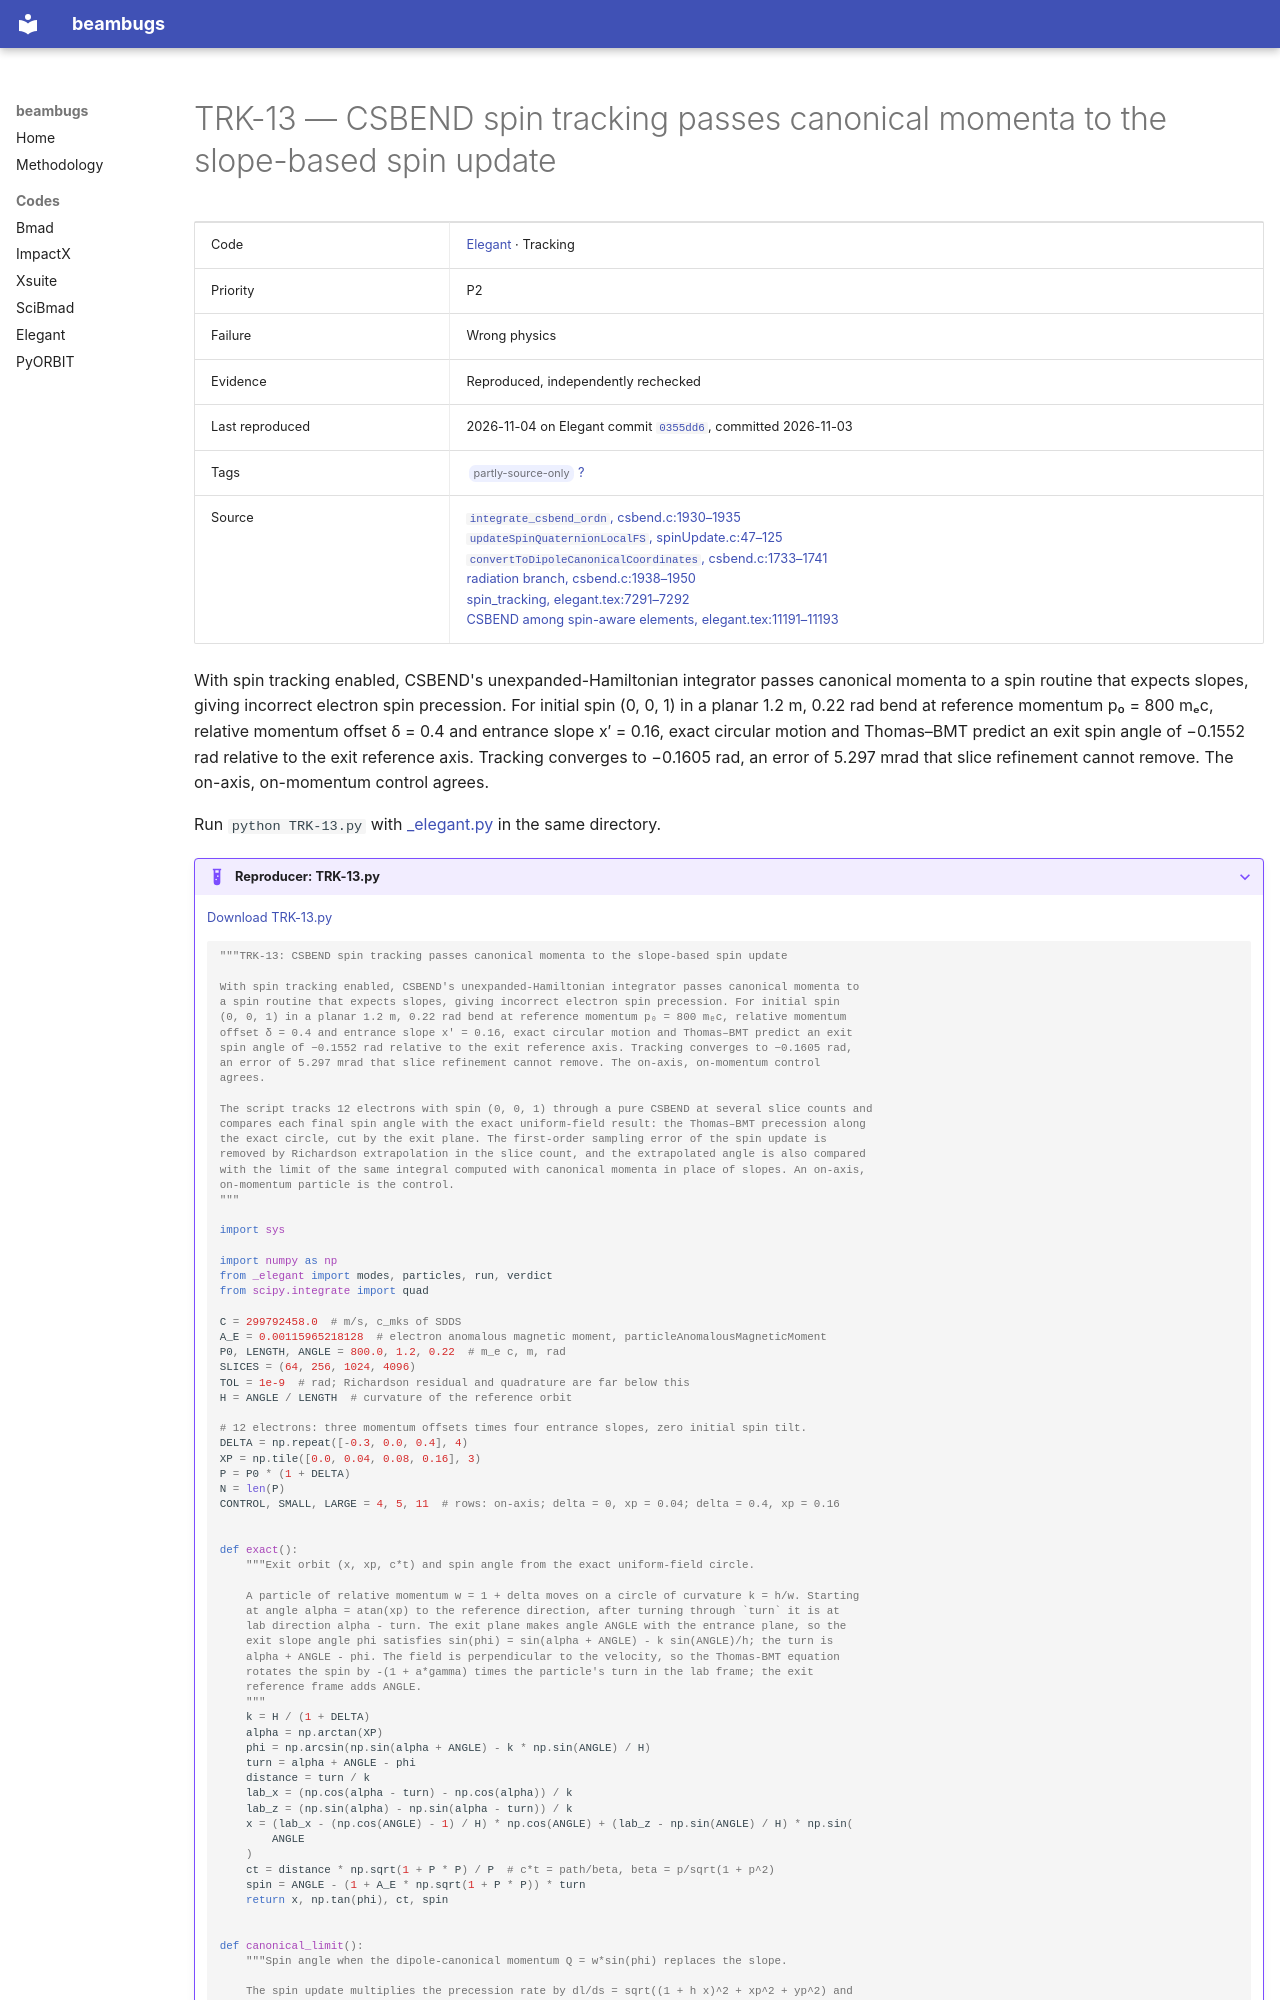

repository: nikitakuklev/beambugs · page: elegant/TRK-13/index.html · generator: mkdocs

---
title: "TRK-13: CSBEND spin tracking passes canonical momenta to the slope-based spin update"
hide:
  - toc
---

# TRK-13 — CSBEND spin tracking passes canonical momenta to the slope-based spin update

| | |
|---|---|
| Code | [Elegant](../index.md) · Tracking |
| Priority | P2 |
| Failure | Wrong physics |
| Evidence | Reproduced, independently rechecked |
| Last reproduced | 2026-11-04 on Elegant commit [`0355dd6`](https://github.com/rtsoliday/elegant/commit/0355dd6aca12), committed 2026-11-03 |
| Tags | <span class="bb-tag">partly-source-only</span> [?](../../methodology.md#tags) |
| Source | [`integrate_csbend_ordn`, csbend.c:1930–1935](https://github.com/rtsoliday/elegant/blob/0355dd6aca12c861971fbf8f3ae78a0ded991734/src/csbend.c#L1930-L1935)<br>[`updateSpinQuaternionLocalFS`, spinUpdate.c:47–125](https://github.com/rtsoliday/elegant/blob/0355dd6aca12c861971fbf8f3ae78a0ded991734/src/spinUpdate.c#L47-L125)<br>[`convertToDipoleCanonicalCoordinates`, csbend.c:1733–1741](https://github.com/rtsoliday/elegant/blob/0355dd6aca12c861971fbf8f3ae78a0ded991734/src/csbend.c#L1733-L1741)<br>[radiation branch, csbend.c:1938–1950](https://github.com/rtsoliday/elegant/blob/0355dd6aca12c861971fbf8f3ae78a0ded991734/src/csbend.c#L1938-L1950)<br>[spin_tracking, elegant.tex:7291–7292](https://github.com/rtsoliday/elegant/blob/0355dd6aca12c861971fbf8f3ae78a0ded991734/doc/elegant.tex#L7291-L7292)<br>[CSBEND among spin-aware elements, elegant.tex:11191–11193](https://github.com/rtsoliday/elegant/blob/0355dd6aca12c861971fbf8f3ae78a0ded991734/doc/elegant.tex#L11191-L11193) |

With spin tracking enabled, CSBEND's unexpanded-Hamiltonian integrator passes canonical momenta to a spin routine that expects slopes, giving incorrect electron spin precession. For initial spin (0, 0, 1) in a planar 1.2 m, 0.22 rad bend at reference momentum p₀ = 800 mₑc, relative momentum offset δ = 0.4 and entrance slope x′ = 0.16, exact circular motion and Thomas–BMT predict an exit spin angle of −0.1552 rad relative to the exit reference axis. Tracking converges to −0.1605 rad, an error of 5.297 mrad that slice refinement cannot remove. The on-axis, on-momentum control agrees.

Run `python TRK-13.py` with [_elegant.py](../helpers/_elegant.py) in the same directory.

??? example "Reproducer: TRK-13.py"

    [Download TRK-13.py](TRK-13.py)

    ```python
    """TRK-13: CSBEND spin tracking passes canonical momenta to the slope-based spin update

    With spin tracking enabled, CSBEND's unexpanded-Hamiltonian integrator passes canonical momenta to
    a spin routine that expects slopes, giving incorrect electron spin precession. For initial spin
    (0, 0, 1) in a planar 1.2 m, 0.22 rad bend at reference momentum p₀ = 800 mₑc, relative momentum
    offset δ = 0.4 and entrance slope x′ = 0.16, exact circular motion and Thomas–BMT predict an exit
    spin angle of −0.1552 rad relative to the exit reference axis. Tracking converges to −0.1605 rad,
    an error of 5.297 mrad that slice refinement cannot remove. The on-axis, on-momentum control
    agrees.

    The script tracks 12 electrons with spin (0, 0, 1) through a pure CSBEND at several slice counts and
    compares each final spin angle with the exact uniform-field result: the Thomas–BMT precession along
    the exact circle, cut by the exit plane. The first-order sampling error of the spin update is
    removed by Richardson extrapolation in the slice count, and the extrapolated angle is also compared
    with the limit of the same integral computed with canonical momenta in place of slopes. An on-axis,
    on-momentum particle is the control.
    """

    import sys

    import numpy as np
    from _elegant import modes, particles, run, verdict
    from scipy.integrate import quad

    C = 299792458.0  # m/s, c_mks of SDDS
    A_E = 0.00115965218128  # electron anomalous magnetic moment, particleAnomalousMagneticMoment
    P0, LENGTH, ANGLE = 800.0, 1.2, 0.22  # m_e c, m, rad
    SLICES = (64, 256, 1024, 4096)
    TOL = 1e-9  # rad; Richardson residual and quadrature are far below this
    H = ANGLE / LENGTH  # curvature of the reference orbit

    # 12 electrons: three momentum offsets times four entrance slopes, zero initial spin tilt.
    DELTA = np.repeat([-0.3, 0.0, 0.4], 4)
    XP = np.tile([0.0, 0.04, 0.08, 0.16], 3)
    P = P0 * (1 + DELTA)
    N = len(P)
    CONTROL, SMALL, LARGE = 4, 5, 11  # rows: on-axis; delta = 0, xp = 0.04; delta = 0.4, xp = 0.16


    def exact():
        """Exit orbit (x, xp, c*t) and spin angle from the exact uniform-field circle.

        A particle of relative momentum w = 1 + delta moves on a circle of curvature k = h/w. Starting
        at angle alpha = atan(xp) to the reference direction, after turning through `turn` it is at
        lab direction alpha - turn. The exit plane makes angle ANGLE with the entrance plane, so the
        exit slope angle phi satisfies sin(phi) = sin(alpha + ANGLE) - k sin(ANGLE)/h; the turn is
        alpha + ANGLE - phi. The field is perpendicular to the velocity, so the Thomas-BMT equation
        rotates the spin by -(1 + a*gamma) times the particle's turn in the lab frame; the exit
        reference frame adds ANGLE.
        """
        k = H / (1 + DELTA)
        alpha = np.arctan(XP)
        phi = np.arcsin(np.sin(alpha + ANGLE) - k * np.sin(ANGLE) / H)
        turn = alpha + ANGLE - phi
        distance = turn / k
        lab_x = (np.cos(alpha - turn) - np.cos(alpha)) / k
        lab_z = (np.sin(alpha) - np.sin(alpha - turn)) / k
        x = (lab_x - (np.cos(ANGLE) - 1) / H) * np.cos(ANGLE) + (lab_z - np.sin(ANGLE) / H) * np.sin(
            ANGLE
        )
        ct = distance * np.sqrt(1 + P * P) / P  # c*t = path/beta, beta = p/sqrt(1 + p^2)
        spin = ANGLE - (1 + A_E * np.sqrt(1 + P * P)) * turn
        return x, np.tan(phi), ct, spin
